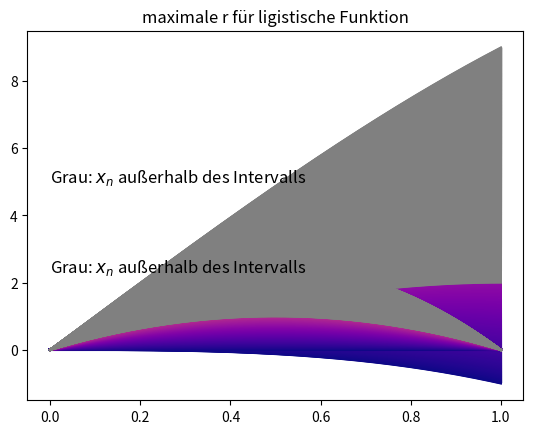

The matplotlib source for this figure:
import numpy as np
import matplotlib.pyplot as plt
import math as m

def logistic(r, x):
    return r*x*(1-x)

def kubic(r_, x_):
    return r_*x_ - (x_**3)

x = np.linspace(0, 1, 1000)
r = np.linspace(0, 10, 1000)

#setColormap
cmap = plt.cm.ScalarMappable(cmap = plt.cm.get_cmap('plasma'), # Der Farbgradient
                             norm = plt.Normalize(0, 1000)) # start und end wert des Mappings
cmap.set_array([])

#Plot kubische Funktion
fig = plt.figure()
for i in range(1000):
    xn = kubic(r[i], x)
    GrenzeKubic = m.sqrt(1+r[i])
    if abs(np.max(xn)) <= GrenzeKubic:
        if abs(np.max(xn)) >= GrenzeKubic * (-1):
            plt.plot(x, xn, color = cmap.to_rgba(i))
            print(r[i])
    else:
        plt.plot(x, xn, color='grey')
plt.title('maximale r für kubische Funktion')
plt.text(0, 5, 'Grau: $x_n$ außerhalb des Intervalls', fontsize='large')
plt.savefig('kubicMaxR.png', dpi = 300)
#plt.show()

#Plot logistische Funktion
for i in range(1000):
    xn = logistic(r[i], x)
    if np.max(xn) <= 1:
        plt.plot(x, xn, color = cmap.to_rgba(i))
        print(r[i])
    else:
        plt.plot(x, xn, color='grey')
plt.title('maximale r für ligistische Funktion')
plt.text(0, 2.3, 'Grau: $x_n$ außerhalb des Intervalls', fontsize='large')
plt.savefig('logisticMaxR.png', dpi = 300)
#plt.show()